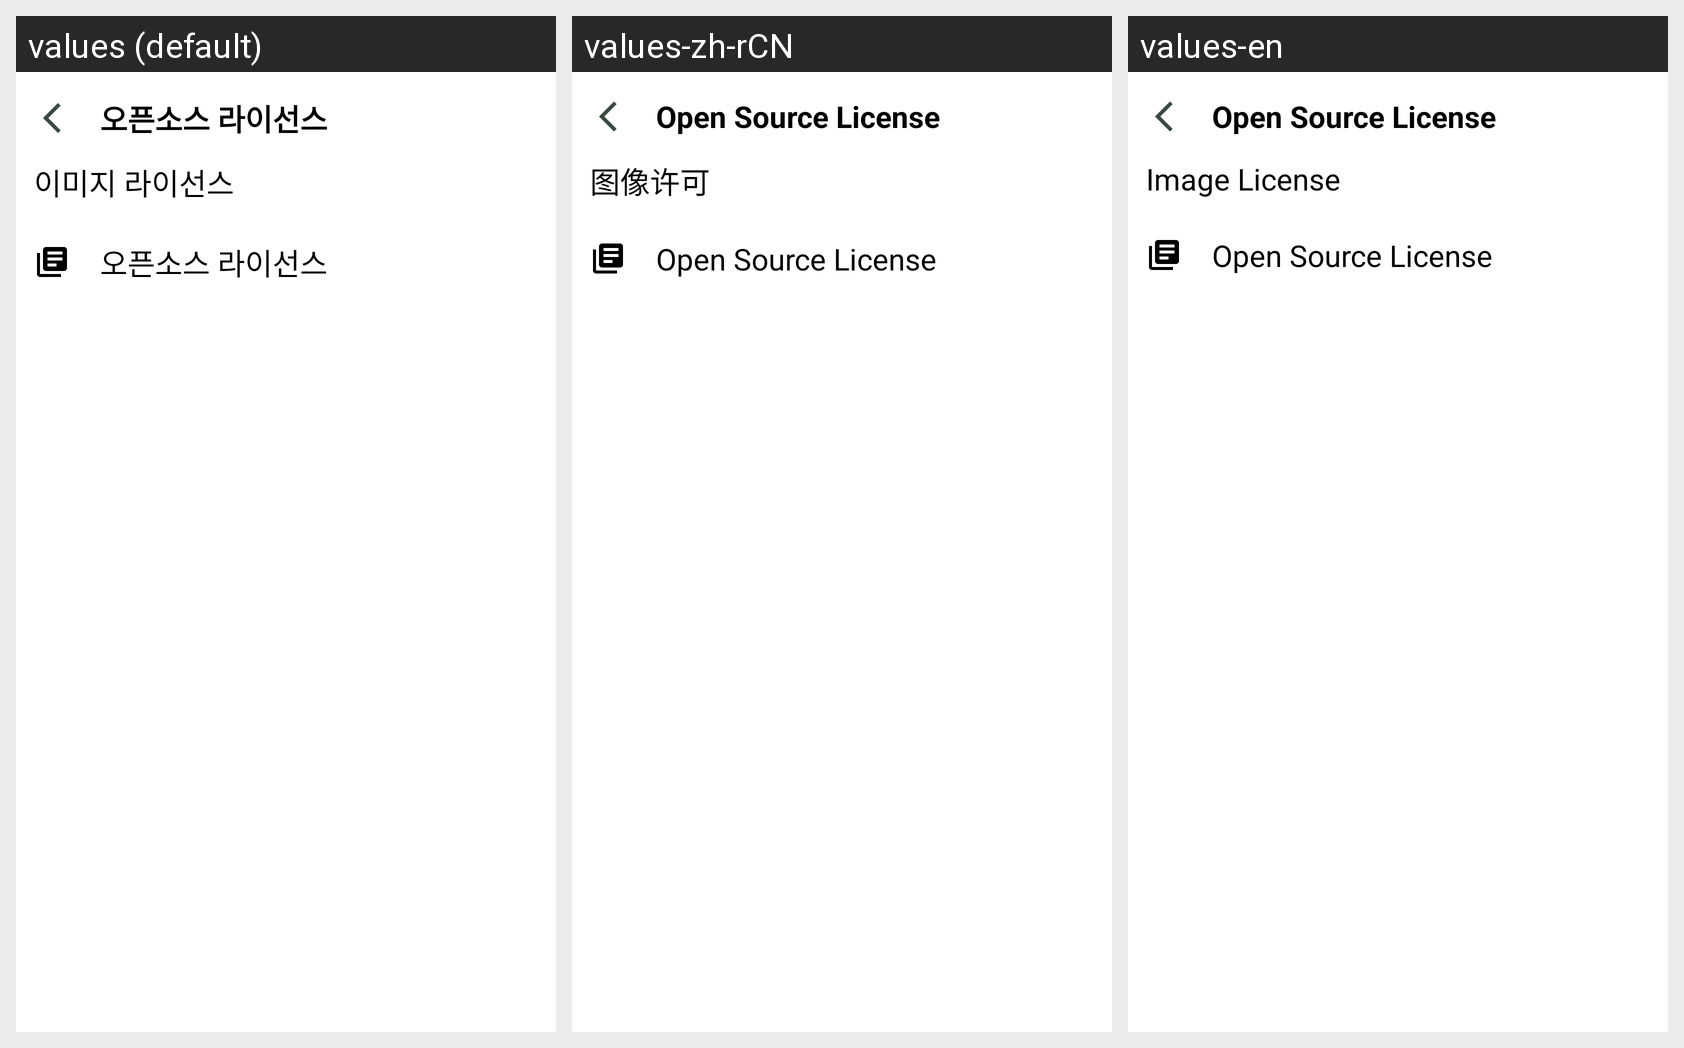

Here is an Android app screen in its default locale and in the app's own translations. Write out the translated-string differences for the strings that appear on this screen.
Android screen res/layout/fragment_license.xml rendered under 3 locales, left to right: values (default), values-zh-rCN, values-en. Device: Nexus 5 (rendered at 1080×1920; each locale shown at half size, 540×960, under a caption strip naming it); theme Theme.Contact.
Strings drawn on this screen, with the default value and each locale's value (text and hints the layout hard-codes, and strings that could not be matched under every locale, appear in the picture but are not listed):

open_source_license
  values: 오픈소스 라이선스
  values-zh-rCN: Open Source License
  values-en: Open Source License

image_license
  values: 이미지 라이선스
  values-zh-rCN: 图像许可
  values-en: Image License
